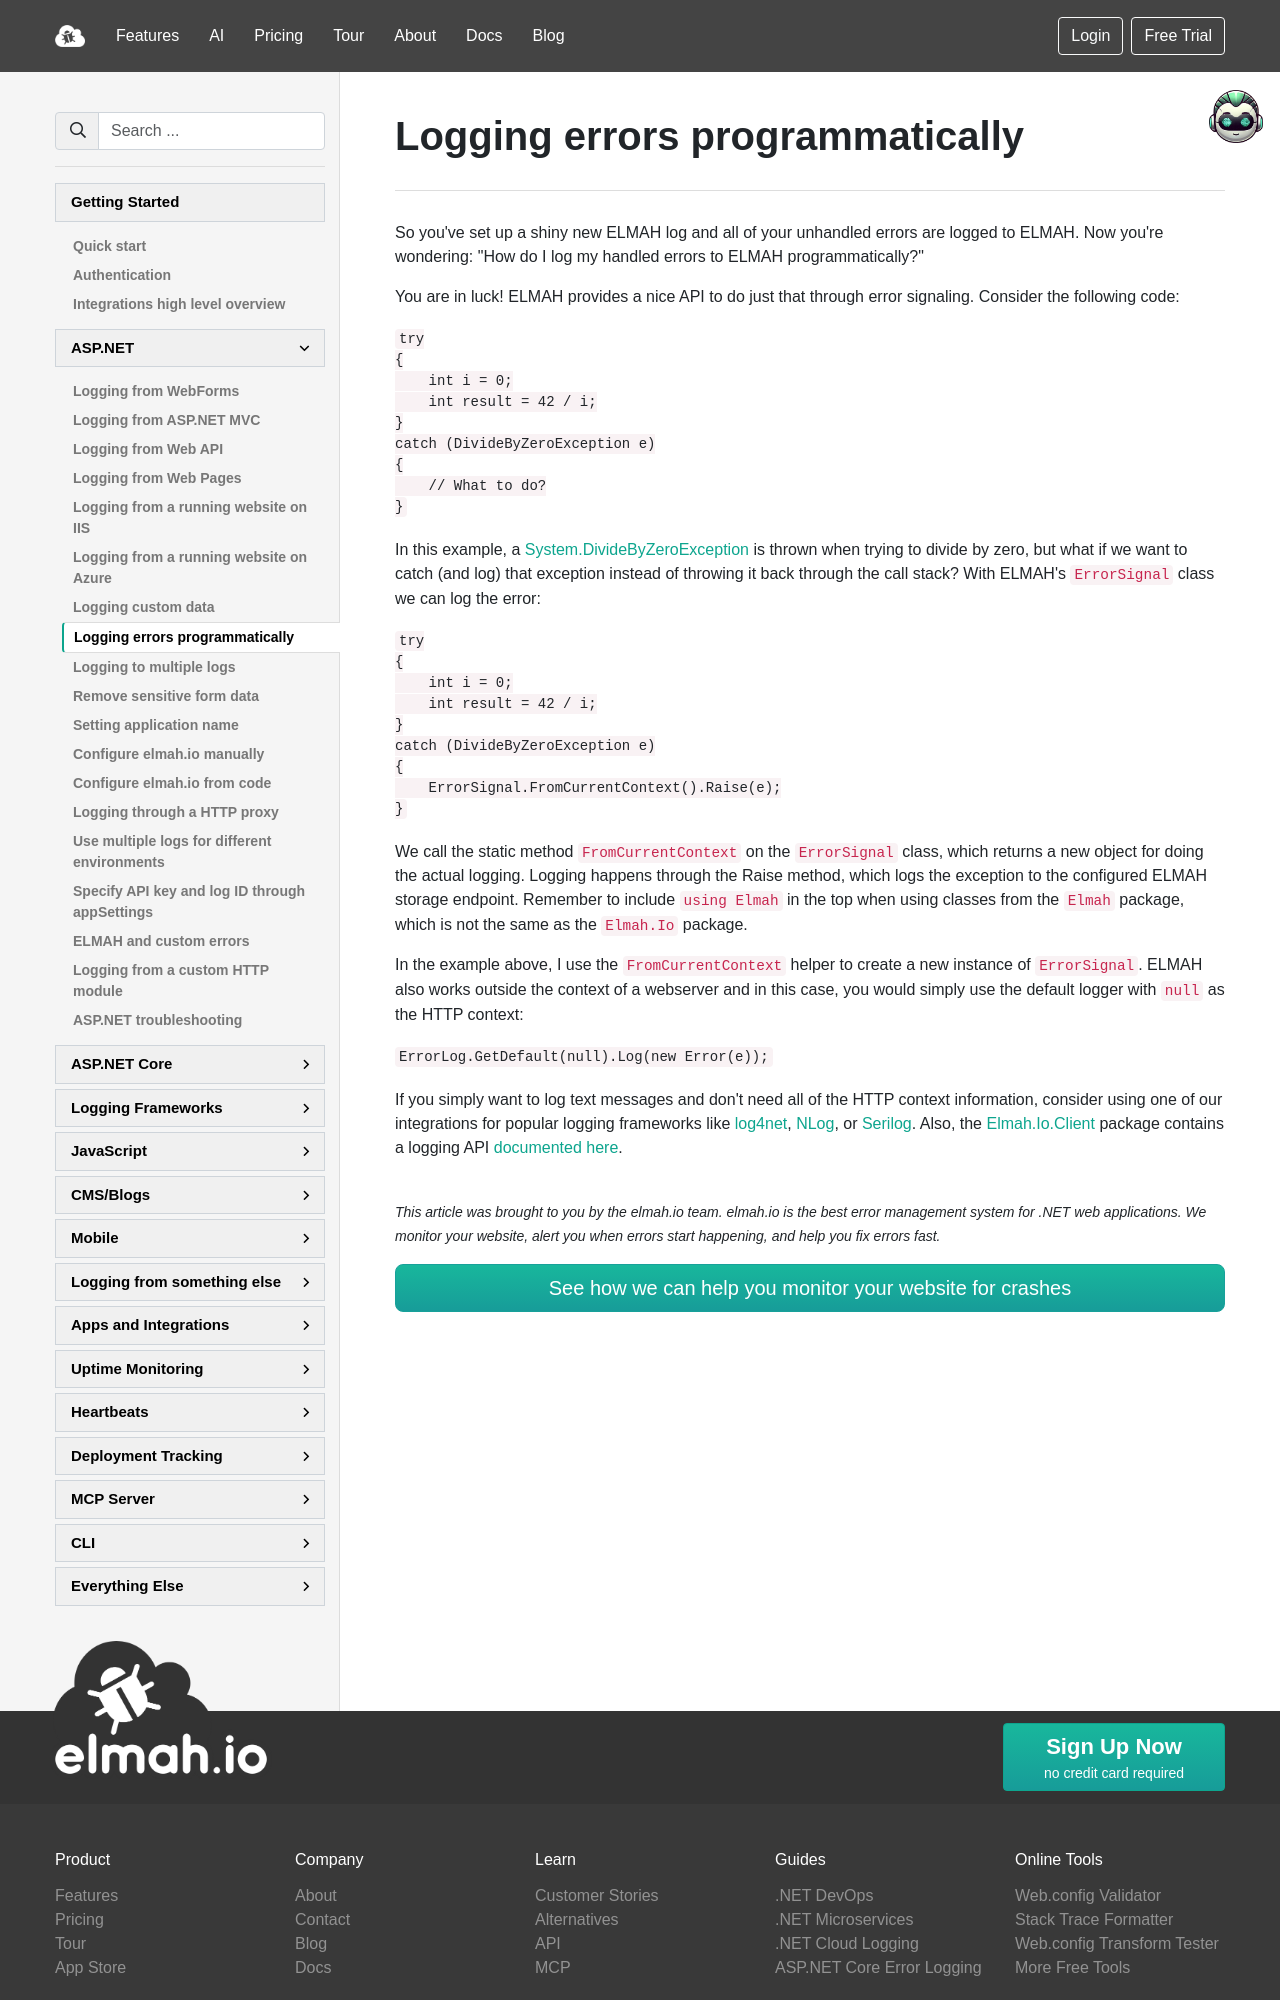

repository: elmahio/documentation · page: logging-errors-programmatically/index.html · generator: mkdocs

---
title: Logging errors programmatically
description: Learn how to log errors to elmah.io manually when configured in ASP.NET. ELMAH provides a nice API to do just that through error signaling.
---

# Logging errors programmatically

So you've set up a shiny new ELMAH log and all of your unhandled errors are logged to ELMAH. Now you're wondering: "How do I log my handled errors to ELMAH programmatically?"

You are in luck! ELMAH provides a nice API to do just that through error signaling. Consider the following code:

```csharp
try
{
    int i = 0;
    int result = 42 / i;
}
catch (DivideByZeroException e)
{
    // What to do?
}
```

In this example, a [System.DivideByZeroException](https://elmah.io/exceptions/System.DivideByZeroException/) is thrown when trying to divide by zero, but what if we want to catch (and log) that exception instead of throwing it back through the call stack? With ELMAH's `ErrorSignal` class we can log the error:

```csharp
try
{
    int i = 0;
    int result = 42 / i;
}
catch (DivideByZeroException e)
{
    ErrorSignal.FromCurrentContext().Raise(e);
}
```

We call the static method `FromCurrentContext` on the `ErrorSignal` class, which returns a new object for doing the actual logging. Logging happens through the Raise method, which logs the exception to the configured ELMAH storage endpoint. Remember to include `using Elmah` in the top when using classes from the `Elmah` package, which is not the same as the `Elmah.Io` package.

In the example above, I use the `FromCurrentContext` helper to create a new instance of `ErrorSignal`. ELMAH also works outside the context of a webserver and in this case, you would simply use the default logger with `null` as the HTTP context:

```csharp
ErrorLog.GetDefault(null).Log(new Error(e));
```
